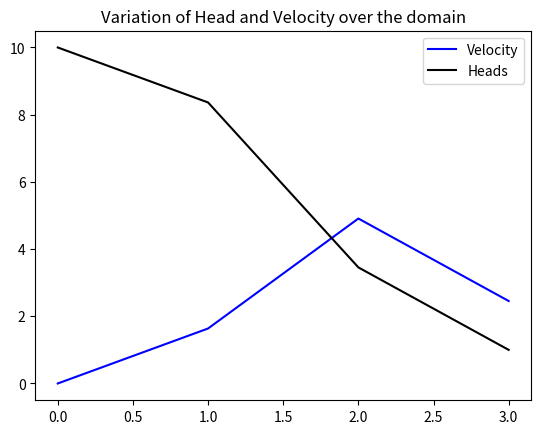

Source code (Python):
from numpy import *
import matplotlib.pyplot as plt

class FluidFlow:
    def __init__(self,K_p,A,l,n_elements):
        self.K_p = K_p
        self.l = l
        self.A = A
        self.n_elements = n_elements
        self.n_nodes = n_elements+1
        self.L = self.l[0]*self.n_elements

    
    def find_stiffness_matrix(self):
        '''
        Calculates the Global stiffness matrix based on Minimum Potential Energy Principle. 
        K is the global stiffness matrix of shape - number of nodes x number of nodes. Assuming 1 DoF at each node
        '''
        def stiffness(l,A):
                return (self.K_p*A)/l # array([[1,-1],[-1,1]])
        self.K = zeros((self.n_nodes,self.n_nodes))
        for i in range(self.n_elements):
            self.K[i,i+1] = -1*stiffness(self.l[i],A[i])
            self.K[i+1,i] = -1*stiffness(self.l[i],A[i])
            if i == 0:
                self.K[0,0] = stiffness(self.l[i],A[0])
                self.K[-1,-1] = stiffness(self.l[i],A[-1])
            else:
                self.K[i,i] = abs(self.K[i,i-1]) + stiffness(self.l[i],A[i])
    
    def internal_sinks(self,Q,A,l):
        ''' 
        Calculates the flow rates from internal sources and sinks. For example Pumps
        '''
        return (Q*A*l/2)*array([1,1])
        
    def surface_flow(self,q,t,l):
        ''' 
        Calculates surface-edge flow rates, such as from a river or stream 
        '''
        return (q*t*l/2)*array([1,1]).T
    
    def total_flow(self,Q,q,t):
        ''' 
        Calculates the total flow in the system at each node
        '''
        self.Q_force = zeros(self.n_nodes)
        for i in range(self.n_elements):
            Q0 = self.surface_flow(q,t,self.l[i])
            Q1 = self.internal_sinks(Q,self.A[i],self.l[i])
            self.Q_force[i] += Q0[0]+Q1[0]
            self.Q_force[i+1] += Q0[1]+Q1[1]
            
        
    def boundary_conditions(self,value): # from higher to lower
        ''' 
        Applies the Head Boundary condition at the nodes where Head is specified. Usually the inlet and outlet nodes
        '''
        self.H = ones(self.n_nodes)
        self.H.fill(-99999)
        self.H[0] = value[0]
        self.H[-1] = value[-1]
    
    def solve_mat(self,F,k):
        return linalg.solve(k,F) # matrix solver
    
    def penalty_method(self):
        ''' 
        First method to solve the matrix equations without using inverse of a matrix
        For more information refer - http://web.iitd.ac.in/~hegde/fem/lecture/lecture9.pdf 
        '''
        C = abs(amax(self.K))*10**4
        # self.K[ind,ind] += C
        k_copy = self.K.copy()
        for i in range(self.n_nodes):
            if self.H[i]!=-99999:
                k_copy[i,i] += C
                self.Q_force[i] += C*self.H[i]
        self.p_sol = self.solve_mat(self.Q_force,k_copy)
        self.H = self.p_sol 
    
    def elimination(self):
        ''' 
        Elimination method to solve the matrix without using inverse. Genereally can work on smaller problems with fewer nodes
        For more information refer - 
        '''
        pass
    
    def velocity_distribution(self):
        ''' 
        Calculates the Velocity profile for all elements
        '''
        self.velocity = zeros(self.n_elements)
        for i in range(self.n_elements):
            self.velocity[i] = -self.K_p *(self.H[i+1]-self.H[i])/self.l[i]
    
    def flow_rate(self):
        ''' 
        Flow rate calculation
        '''
        self.flow = zeros(self.n_elements)
        for i in range(self.velocity.shape[0]):
            self.flow[i] = self.velocity[i]*self.A[i]
            
    def solve(self, method):
        if method =='elimination':
            self.elimination()
            self.velocity_distribution()
            self.flow_rate()
        elif method=='penalty':
            self.penalty_method()
            self.velocity_distribution()
            self.flow_rate()
        else:
            print("Error: No method of type ",method," found")
    
    def print_func(self):
        print("Total Flow -- ",self.Q_force)
        print("Heads -- ", self.H)
        print("Global element stiffness -- \n",self.K)
        print("Velocity distribution -- ", self.velocity)
        print("FLow Rate -- ", self.flow)
        
    def visualize(self):
        ''' 
        Visualize the change in the flow rate, velocity and head over the domain
        '''
        lengths = linspace(0,self.L,self.n_nodes)
        self.velocity = insert(self.velocity,0,0)
        self.flow = insert(self.flow,0,0)
        plt.plot(lengths,self.velocity,'b',label="Velocity")
        plt.plot(lengths,self.H,'k',label="Heads")
        plt.title("Variation of Head and Velocity over the domain")
        plt.legend(loc='upper right')

#### SAMPLE PROGRAM UTILIZATION ########################
if __name__=="__main__":  
    #########################################
    ####### Fluid domain ##############
    n_elements = 3 # number of elements to discretize domain
    K_p = 1 # Permeability coefficient
    A = array([3,1,2]) # Area of each of the element
    L = [1]*3 # length of each element
    #######################################
    ####### Sources/Sinks and Surface flows ################
    Q = 0 # sources/sinks
    q = 0 # surface flows
    t = 0 # thickness of the surface flow
    ######################################
    #### Boundary Conditions #############
    H = (10,1) # Heads at the ends
    
    fluid = FluidFlow(K_p,A,L,n_elements)
    fluid.find_stiffness_matrix()
    fluid.total_flow(Q, q, t)
    fluid.boundary_conditions(H)
    fluid.solve('penalty')
    fluid.print_func()
    fluid.visualize()





